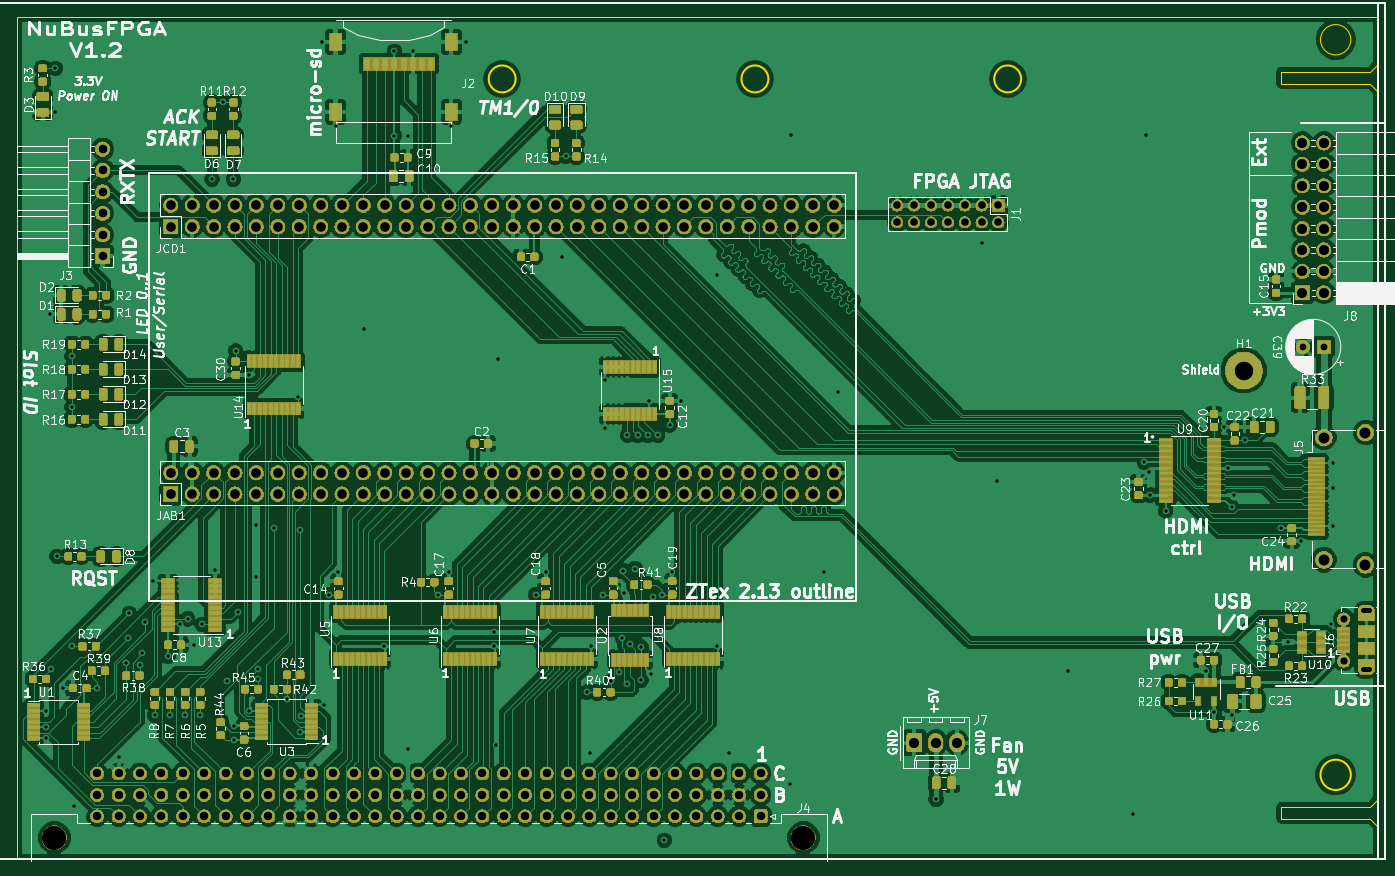
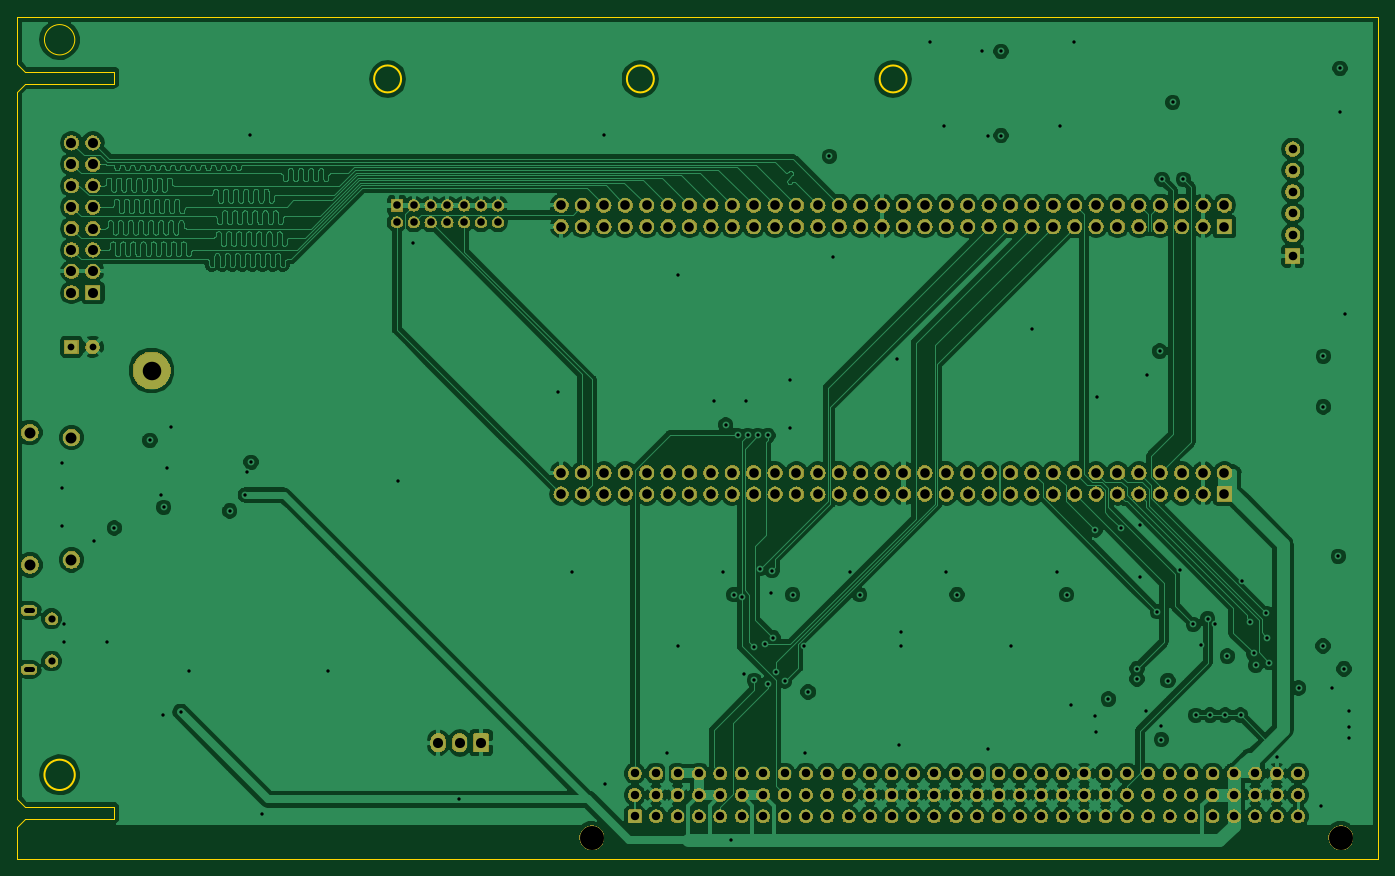
Circuit board: 13 layer files. Board 161.6 x 100.0 mm.
- bottom_copper: nubus-to-ztex-B.Cu.gbr (362008 bytes)
- bottom_mask: nubus-to-ztex-B.Mask.gbr (353398 bytes)
- paste: nubus-to-ztex-B.Paste.gbr (527 bytes)
- bottom_silk: nubus-to-ztex-B.SilkS.gbr (528 bytes)
- outline: nubus-to-ztex-Edge.Cuts.gbr (1731 bytes)
- top_copper: nubus-to-ztex-F.Cu.gbr (773319 bytes)
- top_mask: nubus-to-ztex-F.Mask.gbr (497864 bytes)
- paste: nubus-to-ztex-F.Paste.gbr (268478 bytes)
- top_silk: nubus-to-ztex-F.SilkS.gbr (156858 bytes)
- inner_copper: nubus-to-ztex-In1.Cu.gbr (250101 bytes)
- inner_copper: nubus-to-ztex-In2.Cu.gbr (203116 bytes)
- drill: nubus-to-ztex-NPTH.drl (189 bytes)
- drill: nubus-to-ztex-PTH.drl (6748 bytes)

=== bottom_copper: nubus-to-ztex-B.Cu.gbr (362008 bytes, source omitted) ===
=== bottom_mask: nubus-to-ztex-B.Mask.gbr (353398 bytes, source omitted) ===
=== paste: nubus-to-ztex-B.Paste.gbr ===
G04 #@! TF.GenerationSoftware,KiCad,Pcbnew,5.0.2+dfsg1-1~bpo9+1*
G04 #@! TF.CreationDate,2022-10-01T08:37:02+02:00*
G04 #@! TF.ProjectId,nubus-to-ztex,6e756275-732d-4746-9f2d-7a7465782e6b,rev?*
G04 #@! TF.SameCoordinates,Original*
G04 #@! TF.FileFunction,Paste,Bot*
G04 #@! TF.FilePolarity,Positive*
%FSLAX46Y46*%
G04 Gerber Fmt 4.6, Leading zero omitted, Abs format (unit mm)*
G04 Created by KiCad (PCBNEW 5.0.2+dfsg1-1~bpo9+1) date Sat Oct  1 08:37:02 2022*
%MOMM*%
%LPD*%
G01*
G04 APERTURE LIST*
G04 APERTURE END LIST*
M02*

=== bottom_silk: nubus-to-ztex-B.SilkS.gbr ===
G04 #@! TF.GenerationSoftware,KiCad,Pcbnew,5.0.2+dfsg1-1~bpo9+1*
G04 #@! TF.CreationDate,2022-10-01T08:37:02+02:00*
G04 #@! TF.ProjectId,nubus-to-ztex,6e756275-732d-4746-9f2d-7a7465782e6b,rev?*
G04 #@! TF.SameCoordinates,Original*
G04 #@! TF.FileFunction,Legend,Bot*
G04 #@! TF.FilePolarity,Positive*
%FSLAX46Y46*%
G04 Gerber Fmt 4.6, Leading zero omitted, Abs format (unit mm)*
G04 Created by KiCad (PCBNEW 5.0.2+dfsg1-1~bpo9+1) date Sat Oct  1 08:37:02 2022*
%MOMM*%
%LPD*%
G01*
G04 APERTURE LIST*
G04 APERTURE END LIST*
M02*

=== outline: nubus-to-ztex-Edge.Cuts.gbr ===
G04 #@! TF.GenerationSoftware,KiCad,Pcbnew,5.0.2+dfsg1-1~bpo9+1*
G04 #@! TF.CreationDate,2022-10-01T08:37:02+02:00*
G04 #@! TF.ProjectId,nubus-to-ztex,6e756275-732d-4746-9f2d-7a7465782e6b,rev?*
G04 #@! TF.SameCoordinates,Original*
G04 #@! TF.FileFunction,Profile,NP*
%FSLAX46Y46*%
G04 Gerber Fmt 4.6, Leading zero omitted, Abs format (unit mm)*
G04 Created by KiCad (PCBNEW 5.0.2+dfsg1-1~bpo9+1) date Sat Oct  1 08:37:02 2022*
%MOMM*%
%LPD*%
G01*
G04 APERTURE LIST*
%ADD10C,0.150000*%
%ADD11C,0.200000*%
G04 APERTURE END LIST*
D10*
X270060000Y-7830000D02*
G75*
G03X270060000Y-7830000I-1800000J0D01*
G01*
X273330000Y-5100000D02*
X273330000Y-10680000D01*
X261800000Y-13030000D02*
X261800000Y-11630000D01*
X272380000Y-13030000D02*
X261800000Y-13030000D01*
X272380000Y-11630000D02*
X273330000Y-10680000D01*
X272380000Y-11630000D02*
X261800000Y-11630000D01*
X272380000Y-13030000D02*
X273330000Y-13980000D01*
X273330000Y-105080000D02*
X273330000Y-101230000D01*
X272380000Y-100280000D02*
X273330000Y-101230000D01*
X272380000Y-98880000D02*
X273330000Y-97930000D01*
X261800000Y-100280000D02*
X261800000Y-98880000D01*
X272380000Y-98880000D02*
X261800000Y-98880000D01*
X272380000Y-100280000D02*
X261800000Y-100280000D01*
D11*
X170930000Y-12480000D02*
G75*
G03X170930000Y-12480000I-1600000J0D01*
G01*
X200930000Y-12480000D02*
G75*
G03X200930000Y-12480000I-1600000J0D01*
G01*
D10*
X273330000Y-97930000D02*
X273330000Y-13980000D01*
D11*
X230930000Y-12480000D02*
G75*
G03X230930000Y-12480000I-1600000J0D01*
G01*
X270060000Y-95080000D02*
G75*
G03X270060000Y-95080000I-1800000J0D01*
G01*
D10*
X111730000Y-5100000D02*
X111730000Y-105080000D01*
X111730000Y-5100000D02*
X273330000Y-5100000D01*
X111730000Y-105080000D02*
X273330000Y-105080000D01*
M02*

=== top_copper: nubus-to-ztex-F.Cu.gbr (773319 bytes, source omitted) ===
=== top_mask: nubus-to-ztex-F.Mask.gbr (497864 bytes, source omitted) ===
=== paste: nubus-to-ztex-F.Paste.gbr (268478 bytes, source omitted) ===
=== top_silk: nubus-to-ztex-F.SilkS.gbr (156858 bytes, source omitted) ===
=== inner_copper: nubus-to-ztex-In1.Cu.gbr (250101 bytes, source omitted) ===
=== inner_copper: nubus-to-ztex-In2.Cu.gbr (203116 bytes, source omitted) ===
=== drill: nubus-to-ztex-NPTH.drl ===
M48
;DRILL file {KiCad 5.0.2+dfsg1-1~bpo9+1} date Sat Oct  1 08:36:43 2022
;FORMAT={-:-/ absolute / inch / decimal}
FMAT,2
INCH,TZ
T1C0.1122
%
G90
G05
T1
X4.574Y-4.037
X8.074Y-4.037
T0
M30

=== drill: nubus-to-ztex-PTH.drl (6748 bytes, source omitted) ===
